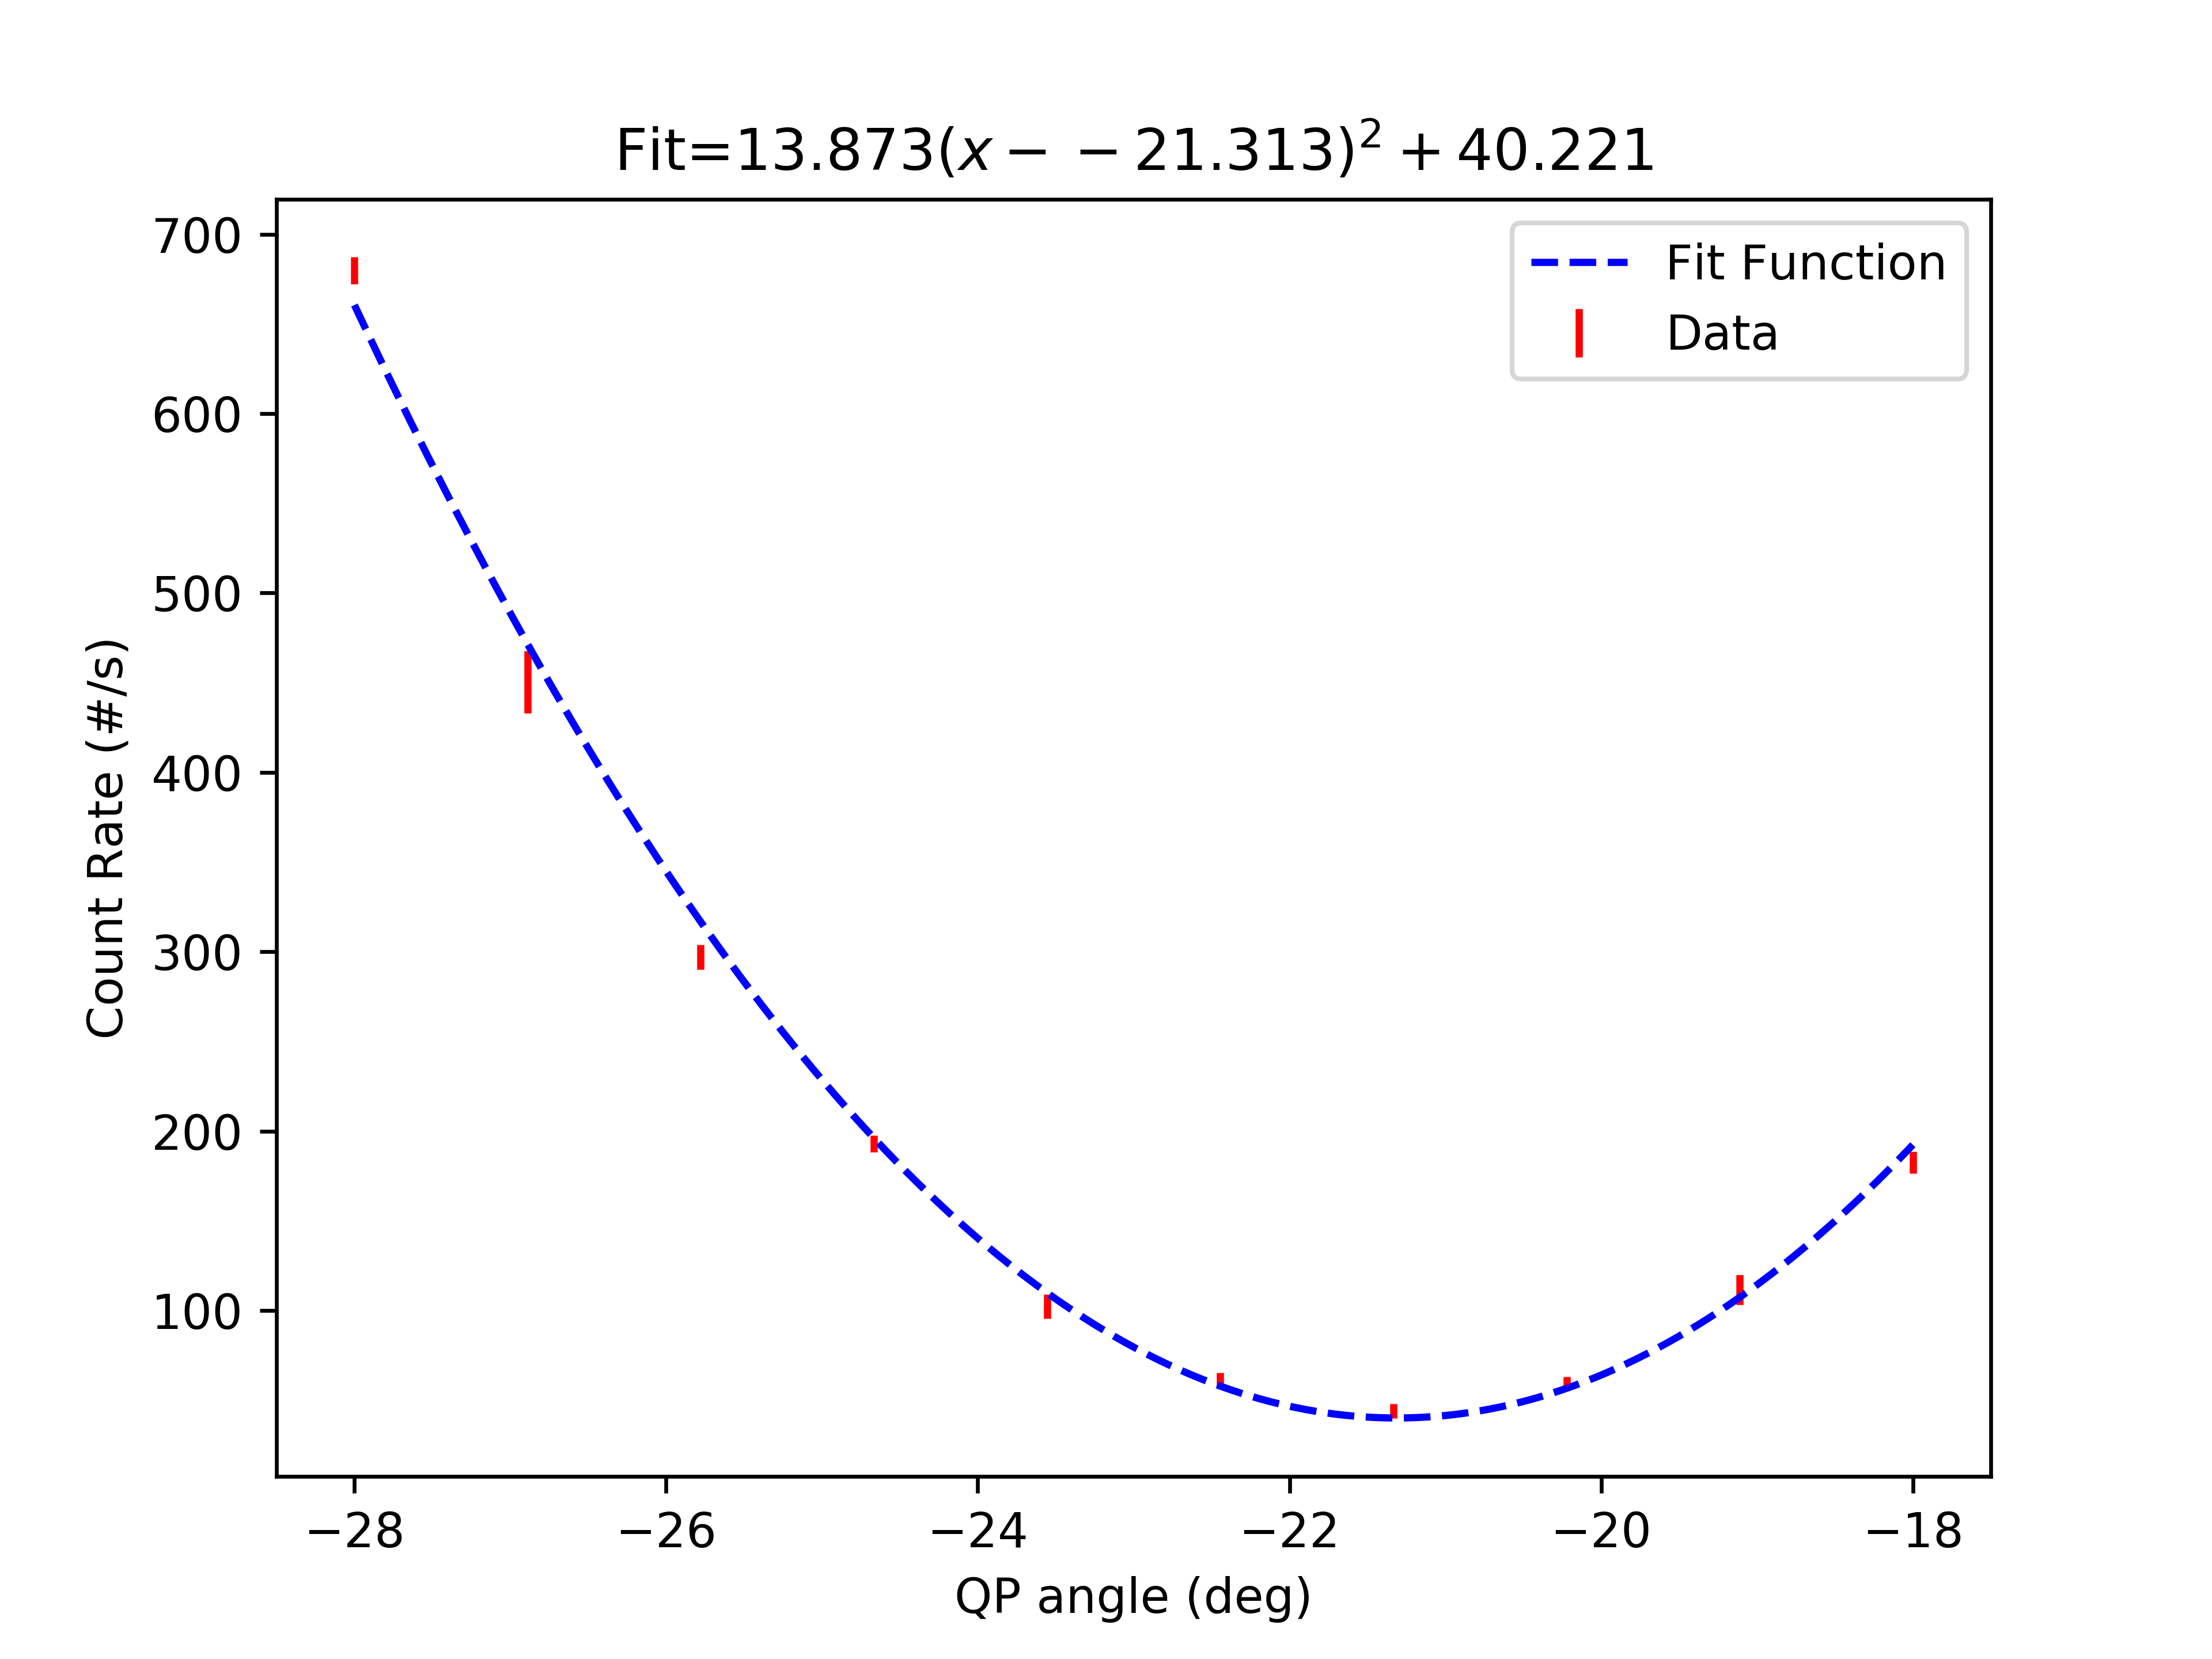

Source data for this figure (header and first rows):
start, stop, num_samp, samp_period, C_UV_HWP, C_QP, C_PCC, B_C_HWP, B_C_QWP, B_HWP, B_QWP, A_HWP, A_QWP, A, B, Ap, Bp, C4, C5, C6, C7, A_SEM, B_SEM, Ap_SEM
2025-05-20_14-54-37, 2025-05-20_14-54-41, 3, 1, -65.42, -28, 1.006, 67.51, 45.0, 45, 0.001504, -37.5, -120, 26220, 27524, 0.0, 514.3, 679.7, 0.0, 0.0, 0.0, 39.28, 95.83, 0.0
2025-05-20_14-54-41, 2025-05-20_14-54-45, 3, 1, -65.42, -26.88, 1.006, 67.51, 45.0, 45, 0.001504, -37.5, -120, 26364, 27685, 0.0, 532.3, 450.3, 0.0, 0.0, 0.0, 90.07, 71.6, 0.0
2025-05-20_14-54-46, 2025-05-20_14-54-49, 3, 1, -65.42, -25.78, 1.006, 67.51, 45.0, 45, 0.001504, -37.5, -120, 26313, 27767, 0.0, 513.3, 297.0, 0.0, 0.0, 0.0, 24.54, 27.1, 0.0
2025-05-20_14-54-50, 2025-05-20_14-54-54, 3, 1, -65.42, -24.66, 1.006, 67.51, 45.0, 45, 0.001504, -37.5, -120, 26514, 28005, 0.0, 491.0, 193.0, 0.0, 0.0, 0.0, 9.165, 107.9, 0.0
2025-05-20_14-54-55, 2025-05-20_14-54-58, 3, 1, -65.42, -23.55, 1.006, 67.51, 45.0, 45, 0.001504, -37.5, -120, 26668, 28196, 0.0, 525.7, 102.3, 0.0, 0.0, 0.0, 161.3, 159.2, 0.0
2025-05-20_14-54-59, 2025-05-20_14-55-03, 3, 1, -65.42, -22.43, 1.006, 67.51, 45.0, 45, 0.001504, -37.5, -120, 26976, 28332, 0.0, 511.7, 61.67, 0.0, 0.0, 0.0, 64.79, 54.36, 0.0
2025-05-20_14-55-03, 2025-05-20_14-55-07, 3, 1, -65.42, -21.33, 1.006, 67.51, 45.0, 45, 0.001504, -37.5, -120, 26533, 28791, 0.0, 513.3, 44.0, 0.0, 0.0, 0.0, 100.2, 50.83, 0.0
2025-05-20_14-55-08, 2025-05-20_14-55-11, 3, 1, -65.42, -20.21, 1.006, 67.51, 45.0, 45, 0.001504, -37.5, -120, 26786, 28816, 0.0, 505.3, 59.33, 0.0, 0.0, 0.0, 142.7, 125.4, 0.0
2025-05-20_14-55-12, 2025-05-20_14-55-16, 3, 1, -65.42, -19.1, 1.006, 67.51, 45.0, 45, 0.001504, -37.5, -120, 26660, 28745, 0.0, 501.7, 111.7, 0.0, 0.0, 0.0, 61.02, 13.69, 0.0
2025-05-20_14-55-17, 2025-05-20_14-55-20, 3, 1, -65.42, -18, 1.006, 67.51, 45.0, 45, 0.001504, -37.5, -120, 26593, 28940, 0.0, 485.7, 182.7, 0.0, 0.0, 0.0, 53.06, 42.04, 0.0
